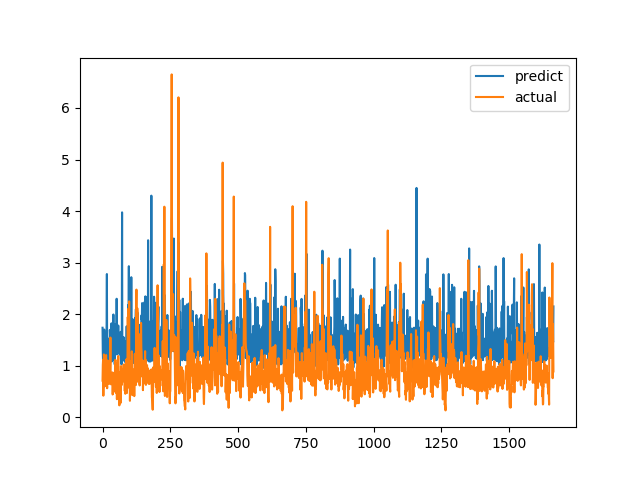

The data file committed next to this chart (first rows):
predict, actual
1.736, 0.7094
1.247, 1.015
1.086, 1.116
1.304, 0.4183
1.583, 1.002
1.026, 1.219
1.701, 1.143
1.537, 0.6528
1.589, 0.6747
1.219, 0.601
1.205, 0.6695
1.626, 0.6538
1.216, 0.7814
1.028, 1.206
1.273, 0.8469
1.81, 0.8286
2.778, 0.6482
1.231, 0.5624
1.116, 0.7183
1.22, 1.1
1.526, 0.9542
1.217, 0.729
1.26, 0.6694
1.225, 0.8631
1.082, 0.6465
1.233, 0.8223
0.9881, 0.9236
1.694, 0.8301
1.568, 1.067
1.325, 1.546
1.466, 0.6827
1.26, 0.6386
1.414, 0.6464
1.822, 0.6881
1.08, 0.7274
1.234, 0.65
1.524, 0.8694
1.262, 0.4409
1.605, 0.4519
1.113, 0.7575
1.993, 0.4952
1.122, 0.6851
1.161, 0.7244
1.24, 0.8654
1.275, 0.74
1.026, 0.8071
1.257, 0.8204
1.804, 1.114
1.253, 1.109
1.741, 0.4751
1.22, 1.039
1.283, 0.9458
2.299, 0.7878
1.273, 0.3505
1.486, 0.9368
1.22, 0.9868
1.317, 0.647
1.569, 1.03
1.779, 1.187
1.448, 0.9329
... 1,604 more rows
